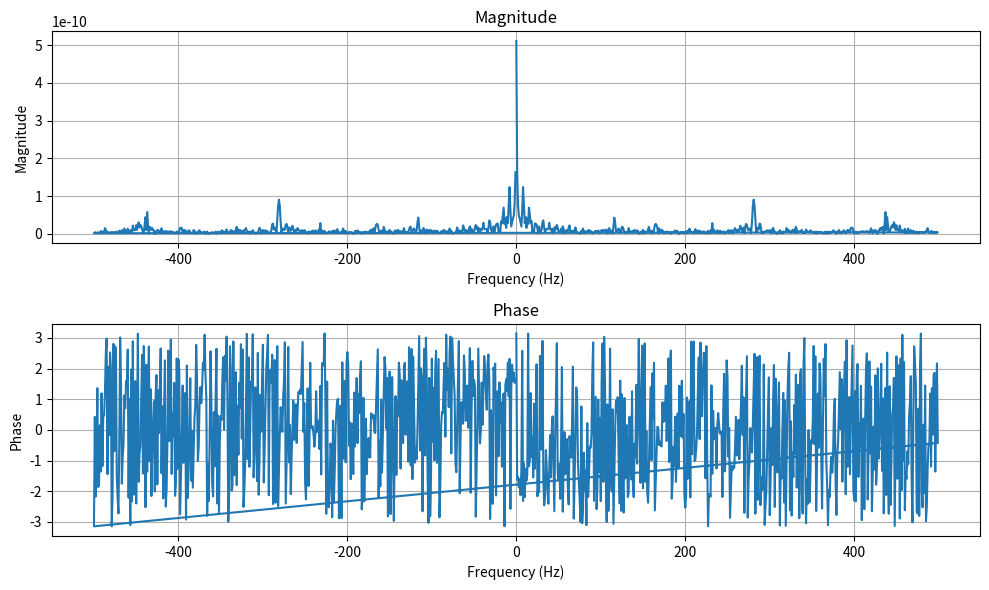

This chart was generated by the following Python code:
import numpy as np
import matplotlib.pyplot as plt
from scipy import signal

# Generate data
fs = 1000  # sampling freq
T = 1 / fs  # interval
t = np.arange(0, 1, T)  # Time axis

# signal
sig = (signal.square(t, 0.5) + 1) * np.sin(fs * 2 * np.pi * t)

# Fourier data
f = np.fft.fftfreq(len(sig), T)
y = np.fft.fft(sig)
magnitude = np.abs(y)
phase = np.angle(y)

# Mag plot
plt.figure(figsize=(10, 6))
plt.subplot(2, 1, 1)
plt.grid(True)
plt.plot(f, magnitude)
plt.title('Magnitude')
plt.xlabel('Frequency (Hz)')
plt.ylabel('Magnitude')

# Phase plot 
plt.subplot(2, 1, 2)
plt.grid(True)
plt.plot(f, phase)
plt.title('Phase')
plt.xlabel('Frequency (Hz)')
plt.ylabel('Phase')
plt.tight_layout()
plt.show()
